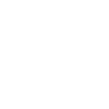
t = 0.00 s
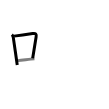
t = 2.50 s
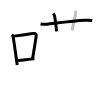
t = 5.25 s
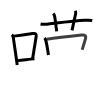
t = 7.75 s
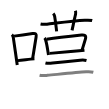
t = 10.50 s
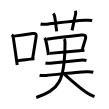
t = 13.00 s

The animated SVG that drew these frames (rendered in a browser with its animation timeline set to each time). Animation: 13 SMIL elements (animate=13); one cycle of 13.00 s.

<svg width="109px" height="109px" viewBox="0 0 px 109px" xmlns="http://www.w3.org/2000/svg" xmlns:xlink="http://www.w3.org/1999/xlink" xml:space="preserve" version="1.1"  baseProfile="full">
<path d="M11.89,34.65c0.8,0.72,1.23,1.6,1.42,2.96c0.82,5.76,2.26,15.41,3.26,22.67c0.26,1.92,0.5,3.55,0.68,4.72" style="fill:none;stroke:black;stroke-width:3;opacity:0">
  <animate attributeType="CSS" attributeName="opacity" from="0" to="1" begin="0s" dur="1s" repeatCount="0" fill="freeze" />
</path>
<path d="M14.06,36.12c5.89-0.81,12.9-1.69,18.6-2.52c3.17-0.46,3.97,0.41,3.44,3.49c-0.86,5.07-2.23,13.9-3.43,21.12" style="fill:none;stroke:black;stroke-width:3;opacity:0">
  <animate attributeType="CSS" attributeName="opacity" from="0" to="1" begin="1s" dur="1s" repeatCount="0" fill="freeze" />
</path>
<path d="M17.75,60.62c3.89-0.36,8.1-0.93,13.07-1.49c1.16-0.13,2.35-0.26,3.6-0.39" style="fill:none;stroke:black;stroke-width:3;opacity:0">
  <animate attributeType="CSS" attributeName="opacity" from="0" to="1" begin="2s" dur="1s" repeatCount="0" fill="freeze" />
</path>
<path d="M40.57,24.06c2.06,0.44,4.37,0.35,6.43,0.11c10.2-1.16,27.23-3.37,37.75-3.91c2.47-0.13,5.01-0.33,7.43,0.29" style="fill:none;stroke:black;stroke-width:3;opacity:0">
  <animate attributeType="CSS" attributeName="opacity" from="0" to="1" begin="3s" dur="1s" repeatCount="0" fill="freeze" />
</path>
<path d="M53.25,13.5c0.74,0.82,1.24,1.93,1.38,2.72c1.28,7.39,1.65,12.46,2.01,15.15" style="fill:none;stroke:black;stroke-width:3;opacity:0">
  <animate attributeType="CSS" attributeName="opacity" from="0" to="1" begin="4s" dur="1s" repeatCount="0" fill="freeze" />
</path>
<path d="M75.39,10.75c0.38,1.08,0.54,2.11,0.21,3.46c-1.2,4.87-2.22,10.04-3.56,16.15" style="fill:none;stroke:black;stroke-width:3;opacity:0">
  <animate attributeType="CSS" attributeName="opacity" from="0" to="1" begin="5s" dur="1s" repeatCount="0" fill="freeze" />
</path>
<path d="M44.5,38.05c0.73,0.73,1.08,1.5,1.25,2.45c0.89,2.68,1.5,6.75,2.14,10.73c0.2,1.24,0.4,2.5,0.61,3.72" style="fill:none;stroke:black;stroke-width:3;opacity:0">
  <animate attributeType="CSS" attributeName="opacity" from="0" to="1" begin="6s" dur="1s" repeatCount="0" fill="freeze" />
</path>
<path d="M46.63,39.23c7.88-1.17,26.91-3.37,34.87-4.22c2.67-0.29,5.02,0.05,3.95,3.84c-0.99,3.49-1.88,6.34-3.29,10.96" style="fill:none;stroke:black;stroke-width:3;opacity:0">
  <animate attributeType="CSS" attributeName="opacity" from="0" to="1" begin="7s" dur="1s" repeatCount="0" fill="freeze" />
</path>
<path d="M49.7,53.37c4.79-0.4,19.95-1.74,29.57-2.61c2.03-0.18,3.81-0.35,5.19-0.47" style="fill:none;stroke:black;stroke-width:3;opacity:0">
  <animate attributeType="CSS" attributeName="opacity" from="0" to="1" begin="8s" dur="1s" repeatCount="0" fill="freeze" />
</path>
<path d="M45.46,62.93c2.66,0.69,4.87,0.42,7.05,0.17c7.48-0.87,19.37-2.1,27.62-2.88c2.08-0.2,4.29-0.26,6.34,0.27" style="fill:none;stroke:black;stroke-width:3;opacity:0">
  <animate attributeType="CSS" attributeName="opacity" from="0" to="1" begin="9s" dur="1s" repeatCount="0" fill="freeze" />
</path>
<path d="M39.59,75.29c2.57,0.62,5.2,0.28,7.79,0.04c10.37-0.96,30.02-2.98,38.74-3.5c2.33-0.14,4.88-0.21,7.2,0.37" style="fill:none;stroke:black;stroke-width:3;opacity:0">
  <animate attributeType="CSS" attributeName="opacity" from="0" to="1" begin="10s" dur="1s" repeatCount="0" fill="freeze" />
</path>
<path d="M64.08,38.92c0.75,0.75,0.94,1.83,0.94,3.24c0,39.91-6.49,47.97-28.77,55.33" style="fill:none;stroke:black;stroke-width:3;opacity:0">
  <animate attributeType="CSS" attributeName="opacity" from="0" to="1" begin="11s" dur="1s" repeatCount="0" fill="freeze" />
</path>
<path d="M64.5,74.37c6.7,6.03,14.62,13.1,21.27,17.66c2.44,1.68,5.73,3.59,8.73,4.68" style="fill:none;stroke:black;stroke-width:3;opacity:0">
  <animate attributeType="CSS" attributeName="opacity" from="0" to="1" begin="12s" dur="1s" repeatCount="0" fill="freeze" />
</path>
</svg>
